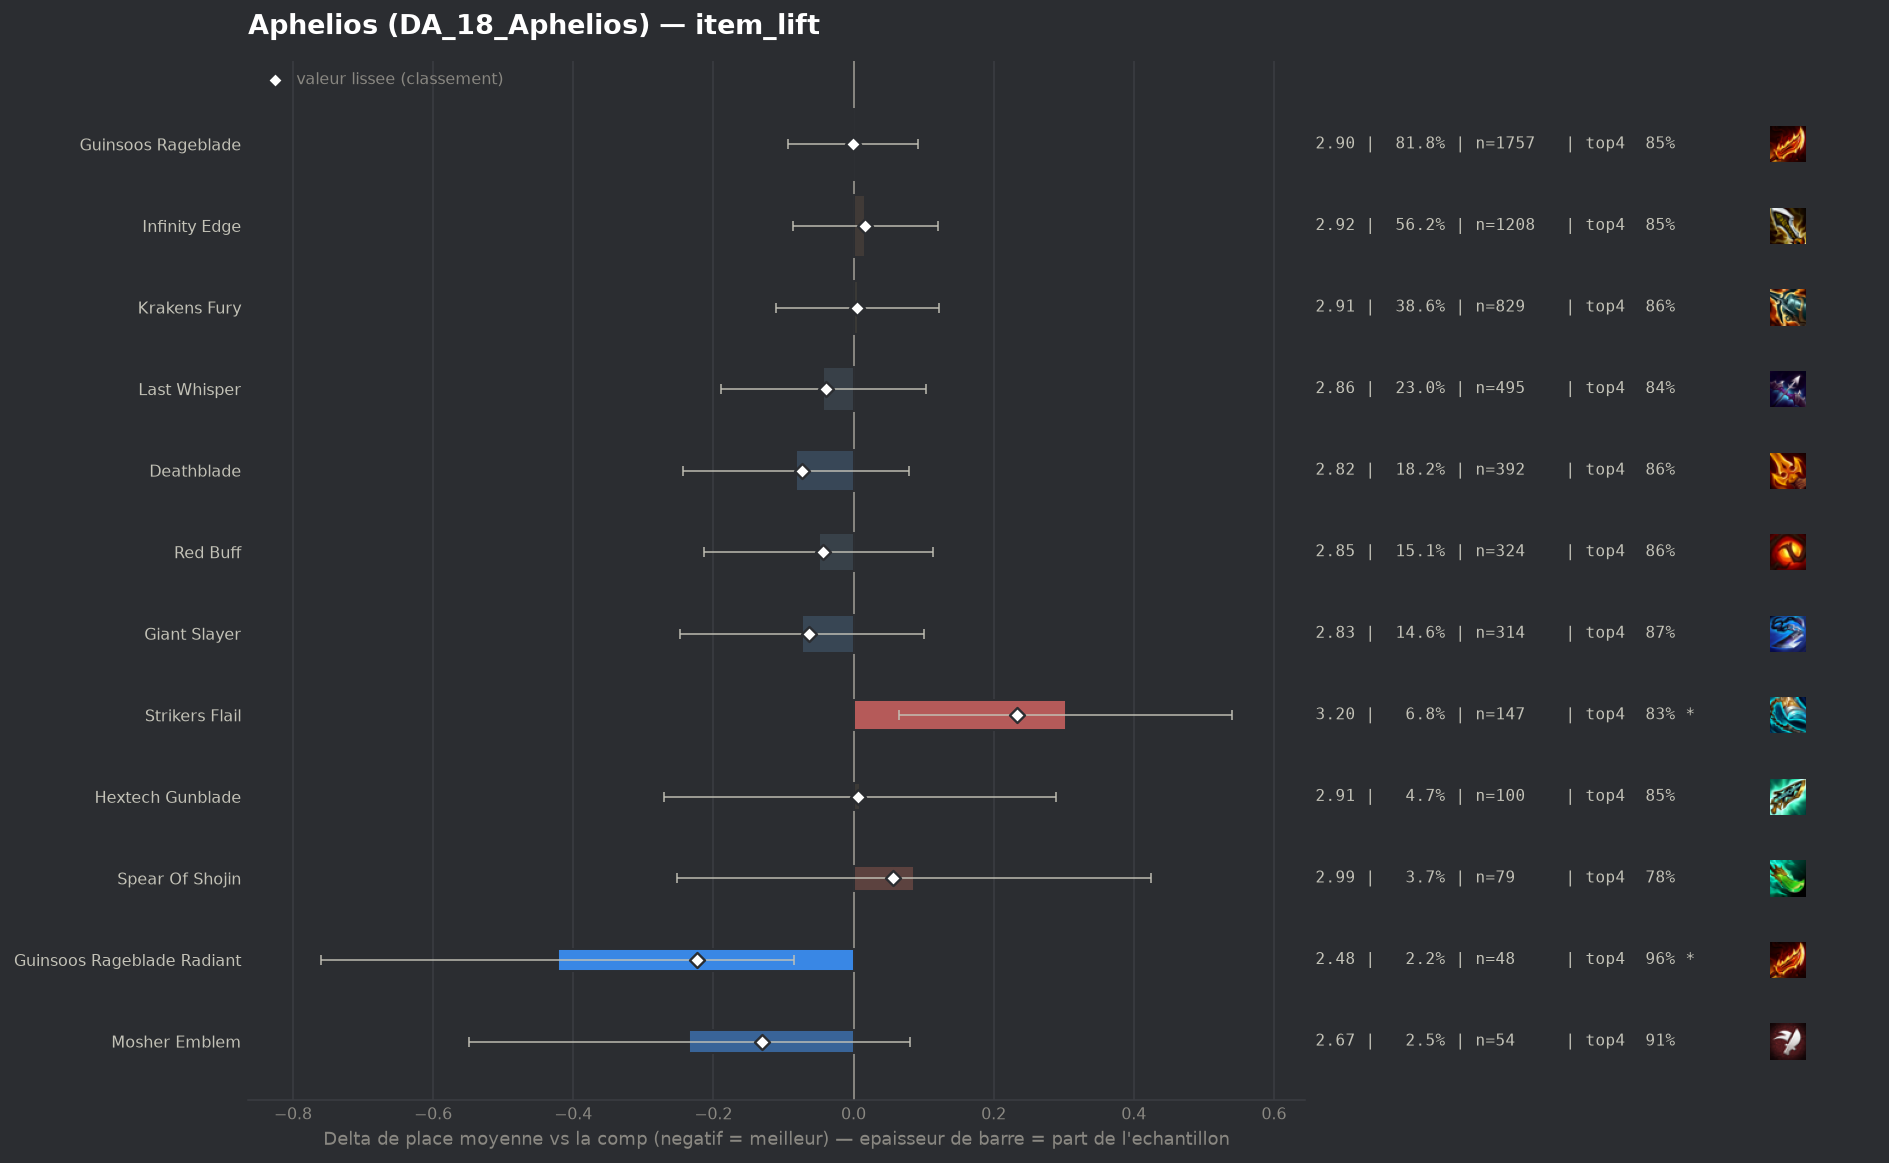

Source data for this figure (header and first rows):
group, label, n, share, avg_place, shrunk_avg, score, d_avg, d_avg_pess, impact, d_top4, win, top2, top4, sd, z, p, significant
pepite, Guinsoos Rageblade Radiant, 48, 0.02234, 2.479, 2.679, -0.223, -0.422, -0.085, 0.005, 0.1063, 0.2083, 0.5833, 0.9583, 1.172, -2.45, 0.0142, True
pepite, Mosher Emblem, 54, 0.02513, 2.667, 2.771, -0.131, -0.235, 0.0, 0.0033, 0.0554, 0.1111, 0.537, 0.9074, 1.155, -1.46, 0.1432, False
populaire, Deathblade, 392, 0.1824, 2.819, 2.827, -0.074, -0.082, 0.0, 0.0136, 0.0128, 0.2092, 0.4949, 0.8648, 1.5, -1.0, 0.3154, False
populaire, Giant Slayer, 314, 0.1461, 2.828, 2.837, -0.064, -0.073, 0.0, 0.0094, 0.0206, 0.1656, 0.4936, 0.8726, 1.475, -0.82, 0.4103, False
populaire, Red Buff, 324, 0.1508, 2.852, 2.858, -0.044, -0.049, 0.0, 0.0066, 0.006, 0.1852, 0.4506, 0.858, 1.391, -0.59, 0.5535, False
populaire, Last Whisper, 495, 0.2303, 2.859, 2.862, -0.039, -0.043, 0.0, 0.0091, -0.0157, 0.198, 0.4848, 0.8364, 1.502, -0.57, 0.5664, False
populaire, Guinsoos Rageblade, 1757, 0.8176, 2.9, 2.9, -0.001, -0.001, 0.0, 0.0008, -0.0028, 0.1753, 0.4582, 0.8492, 1.472, -0.02, 0.984, False
populaire, Krakens Fury, 829, 0.3858, 2.907, 2.907, 0.005, 0.006, 0.0, -0.0021, 0.0032, 0.1665, 0.4536, 0.8552, 1.45, 0.1, 0.9228, False
populaire, Hextech Gunblade, 100, 0.04653, 2.91, 2.907, 0.006, 0.009, 0.0, -0.0003, -0.002, 0.17, 0.45, 0.85, 1.394, 0.06, 0.9517, False
, Gold Collector, 53, 0.02466, 2.925, 2.914, 0.013, 0.023, 0.0, -0.0003, 0.0348, 0.1509, 0.4151, 0.8868, 1.33, 0.13, 0.9005, False
populaire, Infinity Edge, 1208, 0.5621, 2.918, 2.917, 0.016, 0.017, 0.0, -0.0091, 0.0023, 0.168, 0.4495, 0.8543, 1.468, 0.32, 0.752, False
, Quicksilver, 46, 0.02141, 2.957, 2.93, 0.029, 0.055, 0.0, -0.0006, -0.0042, 0.1739, 0.3913, 0.8478, 1.459, 0.25, 0.7997, False
populaire, Spear Of Shojin, 79, 0.03676, 2.987, 2.957, 0.056, 0.086, 0.0, -0.002, -0.0672, 0.1646, 0.4684, 0.7848, 1.505, 0.5, 0.6177, False
populaire, Strikers Flail, 147, 0.0684, 3.204, 3.136, 0.234, 0.303, 0.065, -0.016, -0.0221, 0.1088, 0.3469, 0.8299, 1.419, 2.5, 0.01252, True
